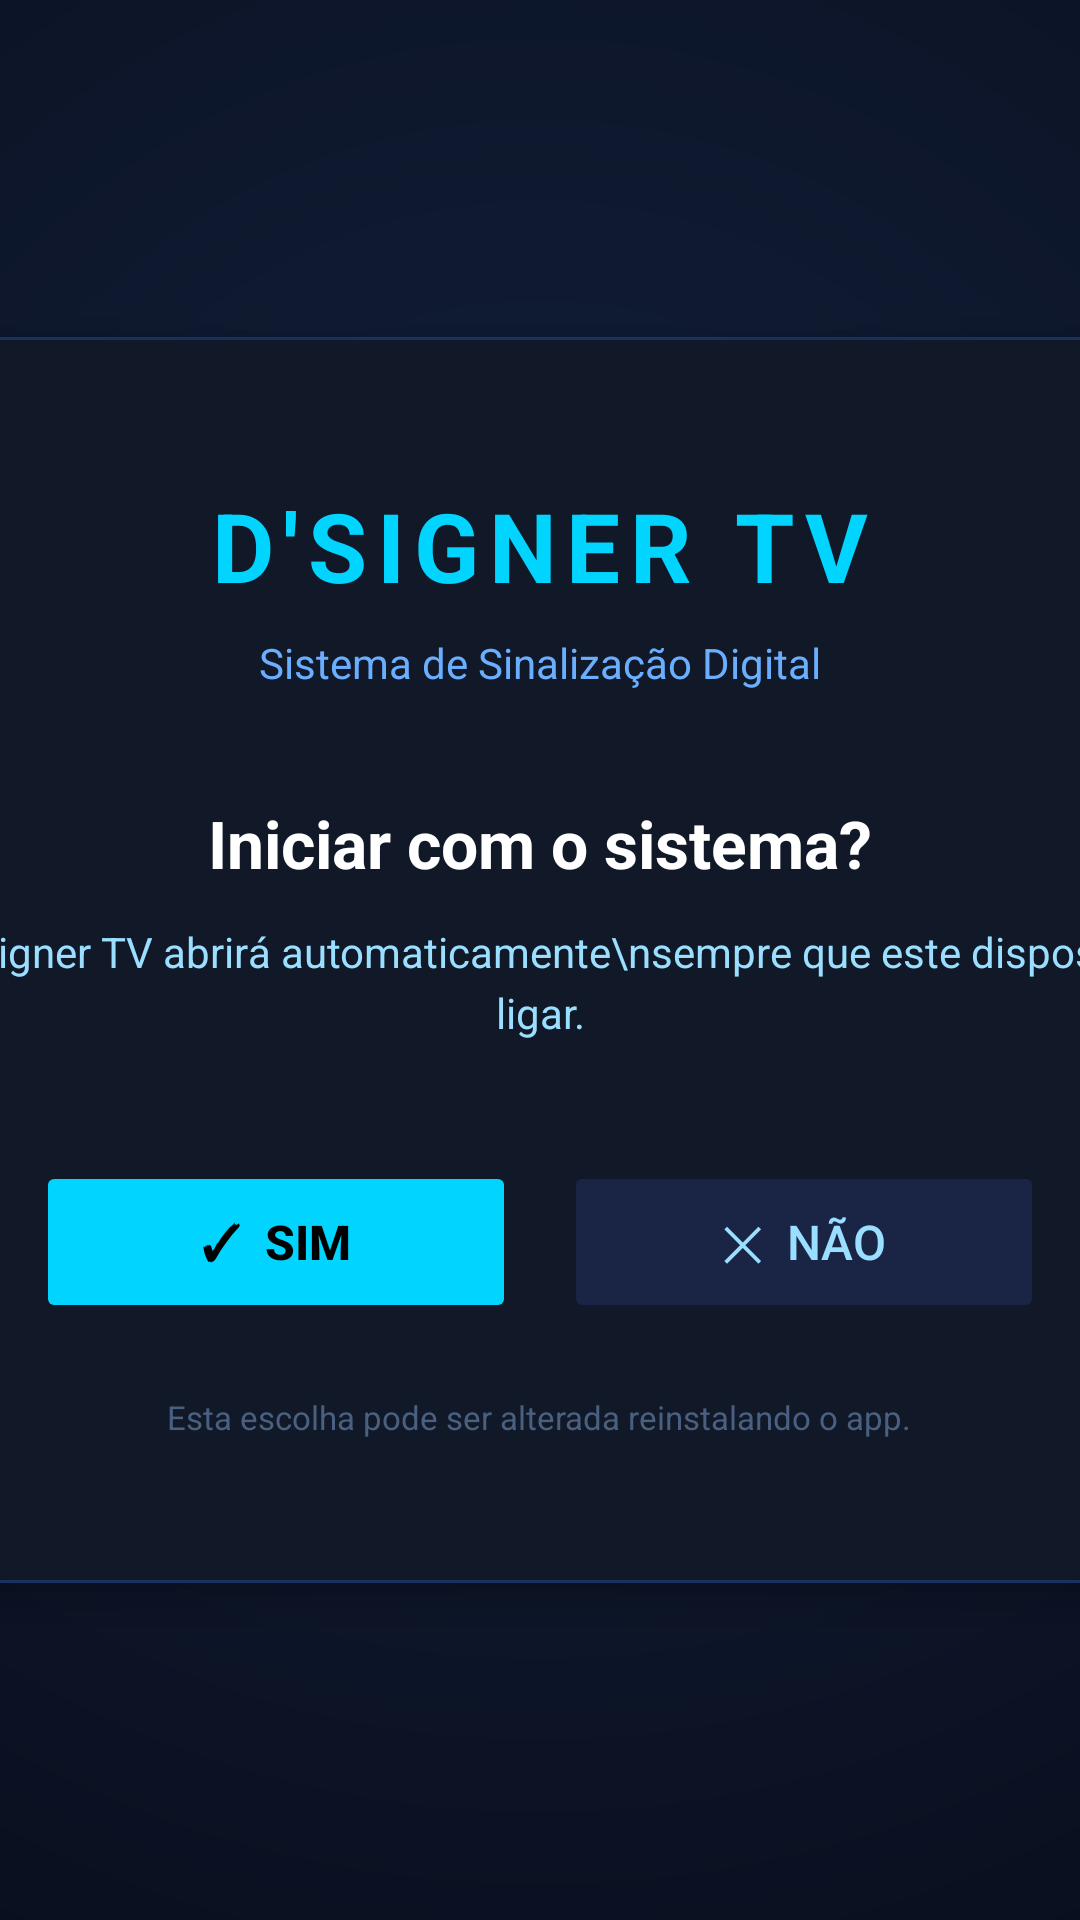

Reconstruct the res/layout file that produces this screen, plus the resources it refers to.
<!-- AndroidManifest.xml: application theme Theme.DsKey -->
<!-- res/layout/activity_welcome.xml -->
<?xml version="1.0" encoding="utf-8"?>
<FrameLayout xmlns:android="http://schemas.android.com/apk/res/android"
    android:layout_width="match_parent"
    android:layout_height="match_parent"
    android:background="#0e132a">

    
    <View
        android:layout_width="match_parent"
        android:layout_height="match_parent"
        android:background="@drawable/bg__welcome_gradient" />

    
    <LinearLayout
        android:layout_width="520dp"
        android:layout_height="wrap_content"
        android:layout_gravity="center"
        android:orientation="vertical"
        android:gravity="center"
        android:padding="48dp"
        android:background="@drawable/bg_welcome_card"
        android:elevation="8dp">

        
        <TextView
            android:layout_width="wrap_content"
            android:layout_height="wrap_content"
            android:text="D'SIGNER TV"
            android:textColor="#00d4ff"
            android:textSize="32sp"
            android:textStyle="bold"
            android:letterSpacing="0.1"
            android:layout_marginBottom="8dp" />

        
        <TextView
            android:layout_width="wrap_content"
            android:layout_height="wrap_content"
            android:text="Sistema de Sinalização Digital"
            android:textColor="#6aaeff"
            android:textSize="14sp"
            android:layout_marginBottom="36dp" />

        
        <TextView
            android:layout_width="wrap_content"
            android:layout_height="wrap_content"
            android:text="Iniciar com o sistema?"
            android:textColor="#ffffff"
            android:textSize="22sp"
            android:textStyle="bold"
            android:gravity="center"
            android:layout_marginBottom="12dp" />

        
        <TextView
            android:layout_width="wrap_content"
            android:layout_height="wrap_content"
            android:text="O DSigner TV abrirá automaticamente\nsempre que este dispositivo ligar."
            android:textColor="#9adfff"
            android:textSize="14sp"
            android:gravity="center"
            android:lineSpacingExtra="4dp"
            android:layout_marginBottom="40dp" />

        
        <LinearLayout
            android:layout_width="wrap_content"
            android:layout_height="wrap_content"
            android:orientation="horizontal"
            android:gravity="center"
            android:layout_gravity="center">

            
            <Button
                android:id="@+id/btnSim"
                android:layout_width="160dp"
                android:layout_height="54dp"
                android:text="✓  SIM"
                android:textColor="#000000"
                android:textSize="16sp"
                android:textStyle="bold"
                android:backgroundTint="#00d4ff"
                android:layout_marginEnd="16dp"
                android:focusable="true"
                android:focusableInTouchMode="true"
                android:stateListAnimator="@null"
                style="@style/Widget.AppCompat.Button" />

            
            <Button
                android:id="@+id/btnNao"
                android:layout_width="160dp"
                android:layout_height="54dp"
                android:text="✕  NÃO"
                android:textColor="#9adfff"
                android:textSize="16sp"
                android:backgroundTint="#1a2545"
                android:focusable="true"
                android:focusableInTouchMode="true"
                android:stateListAnimator="@null"
                style="@style/Widget.AppCompat.Button" />

        </LinearLayout>

        
        <TextView
            android:layout_width="wrap_content"
            android:layout_height="wrap_content"
            android:text="Esta escolha pode ser alterada reinstalando o app."
            android:textColor="#4a6080"
            android:textSize="11sp"
            android:gravity="center"
            android:layout_marginTop="24dp" />

    </LinearLayout>

</FrameLayout>
<!-- resources referenced by this layout -->
<resources>
  <!-- drawable bg__welcome_gradient (drawable) -->
  <?xml version="1.0" encoding="utf-8"?>
  <shape xmlns:android="http://schemas.android.com/apk/res/android">
      <gradient
          android:type="radial"
          android:gradientRadius="120%p"
          android:centerX="0.5"
          android:centerY="0.4"
          android:startColor="#12213d"
          android:endColor="#0a0f1e" />
  </shape>
  <!-- drawable bg_welcome_card (drawable) -->
  <?xml version="1.0" encoding="utf-8"?>
  <shape xmlns:android="http://schemas.android.com/apk/res/android">
      <solid android:color="#111827" />
      <corners android:radius="20dp" />
      <stroke
          android:width="1dp"
          android:color="#1a3060" />
  </shape>
  <style name="Theme.DsKey" parent="Base.Theme.DsKey" />
  <style name="Base.Theme.DsKey" parent="Theme.Material3.DayNight.NoActionBar">
          
          
      </style>
</resources>
